The GitHub repository rizkiamirudin/klasifikasi-jenis-kopi contains a labelled image folder "dataset" with 2 categories: arabika, robusta coffee. Examples follow, each with its label.

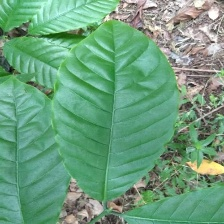
Label: robusta coffee

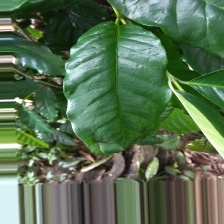
Label: arabika

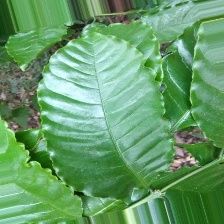
Label: robusta coffee

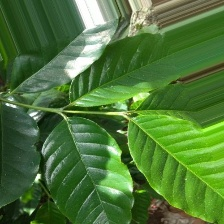
Label: arabika

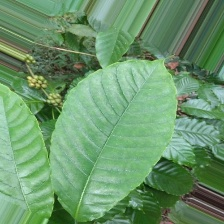
Label: robusta coffee

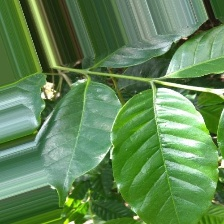
Label: arabika
